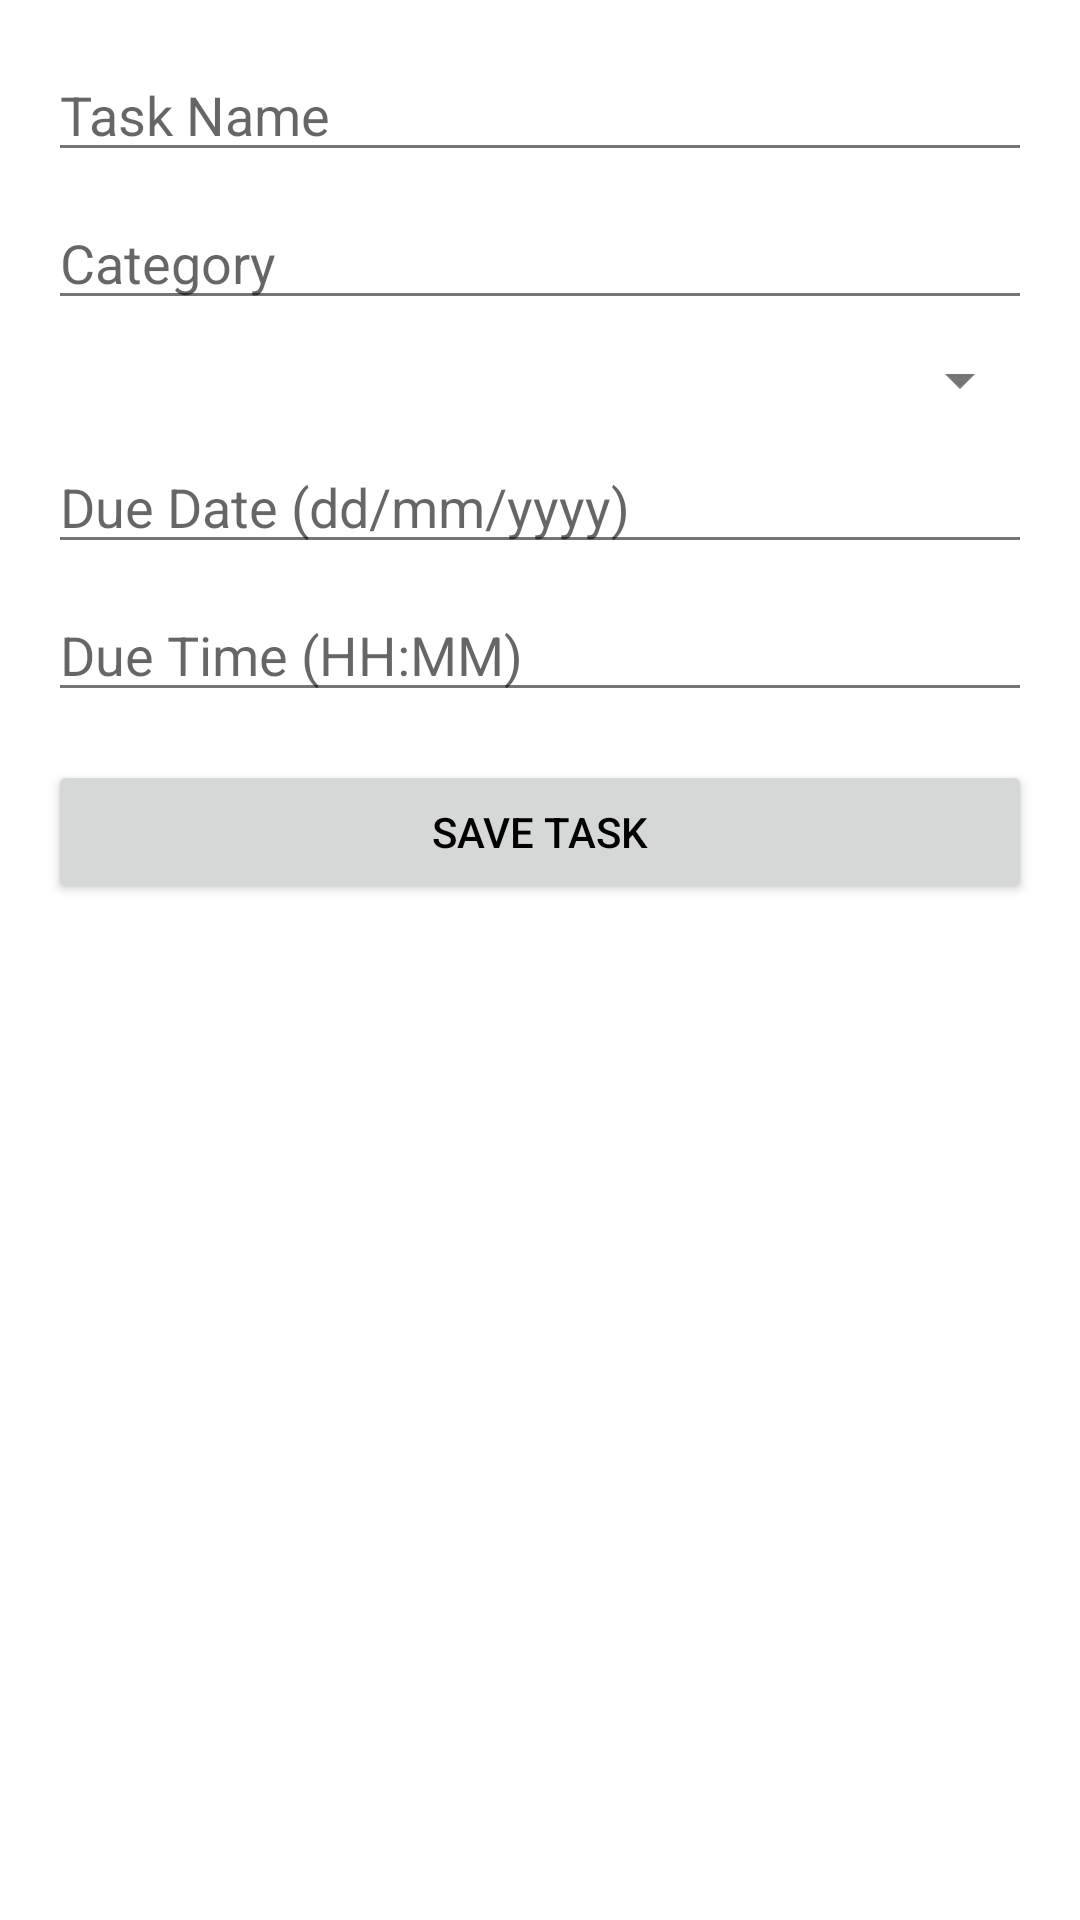

The Android layout XML behind this screen, and the referenced resources:
<!-- AndroidManifest.xml: application theme AppTheme -->
<!-- res/layout/activity_add_task.xml -->
<?xml version="1.0" encoding="utf-8"?>
<ScrollView xmlns:android="http://schemas.android.com/apk/res/android"
    android:layout_width="match_parent"
    android:layout_height="match_parent"
    android:padding="16dp">

    <LinearLayout
        android:orientation="vertical"
        android:layout_width="match_parent"
        android:layout_height="wrap_content">

        <EditText
            android:id="@+id/etTaskName"
            android:hint="Task Name"
            android:layout_width="match_parent"
            android:layout_height="wrap_content"/>

        <EditText
            android:id="@+id/etTaskCategory"
            android:hint="Category"
            android:layout_width="match_parent"
            android:layout_height="wrap_content"
            android:layout_marginTop="8dp"/>

        <Spinner
            android:id="@+id/spinnerPriority"
            android:layout_width="match_parent"
            android:layout_height="wrap_content"
            android:layout_marginTop="8dp"/>

        <EditText
            android:id="@+id/etDueDate"
            android:hint="Due Date (dd/mm/yyyy)"
            android:focusable="false"
            android:layout_width="match_parent"
            android:layout_height="wrap_content"
            android:layout_marginTop="8dp"/>

        <EditText
            android:id="@+id/etDueTime"
            android:hint="Due Time (HH:MM)"
            android:focusable="false"
            android:layout_width="match_parent"
            android:layout_height="wrap_content"
            android:layout_marginTop="8dp"/>

        <Button
            android:id="@+id/btnSaveTask"
            android:text="Save Task"
            android:layout_width="match_parent"
            android:layout_height="wrap_content"
            android:layout_marginTop="16dp"/>
    </LinearLayout>
</ScrollView>
<!-- resources referenced by this layout -->
<resources>
  <style name="AppTheme" parent="Theme.MaterialComponents.DayNight.NoActionBar">
          <item name="colorPrimary">@color/primary</item>
          <item name="colorPrimaryVariant">@color/primary_dark</item>
          <item name="colorSecondary">@color/accent</item>
          <item name="android:textColorPrimary">@color/black</item>
          <item name="android:textColorSecondary">@color/gray</item>
      </style>
  <color name="primary">#3F51B5</color>
  <color name="primary_dark">#303F9F</color>
  <color name="accent">#FF4081</color>
  <color name="black">#000000</color>
  <color name="gray">#757575</color>
</resources>
